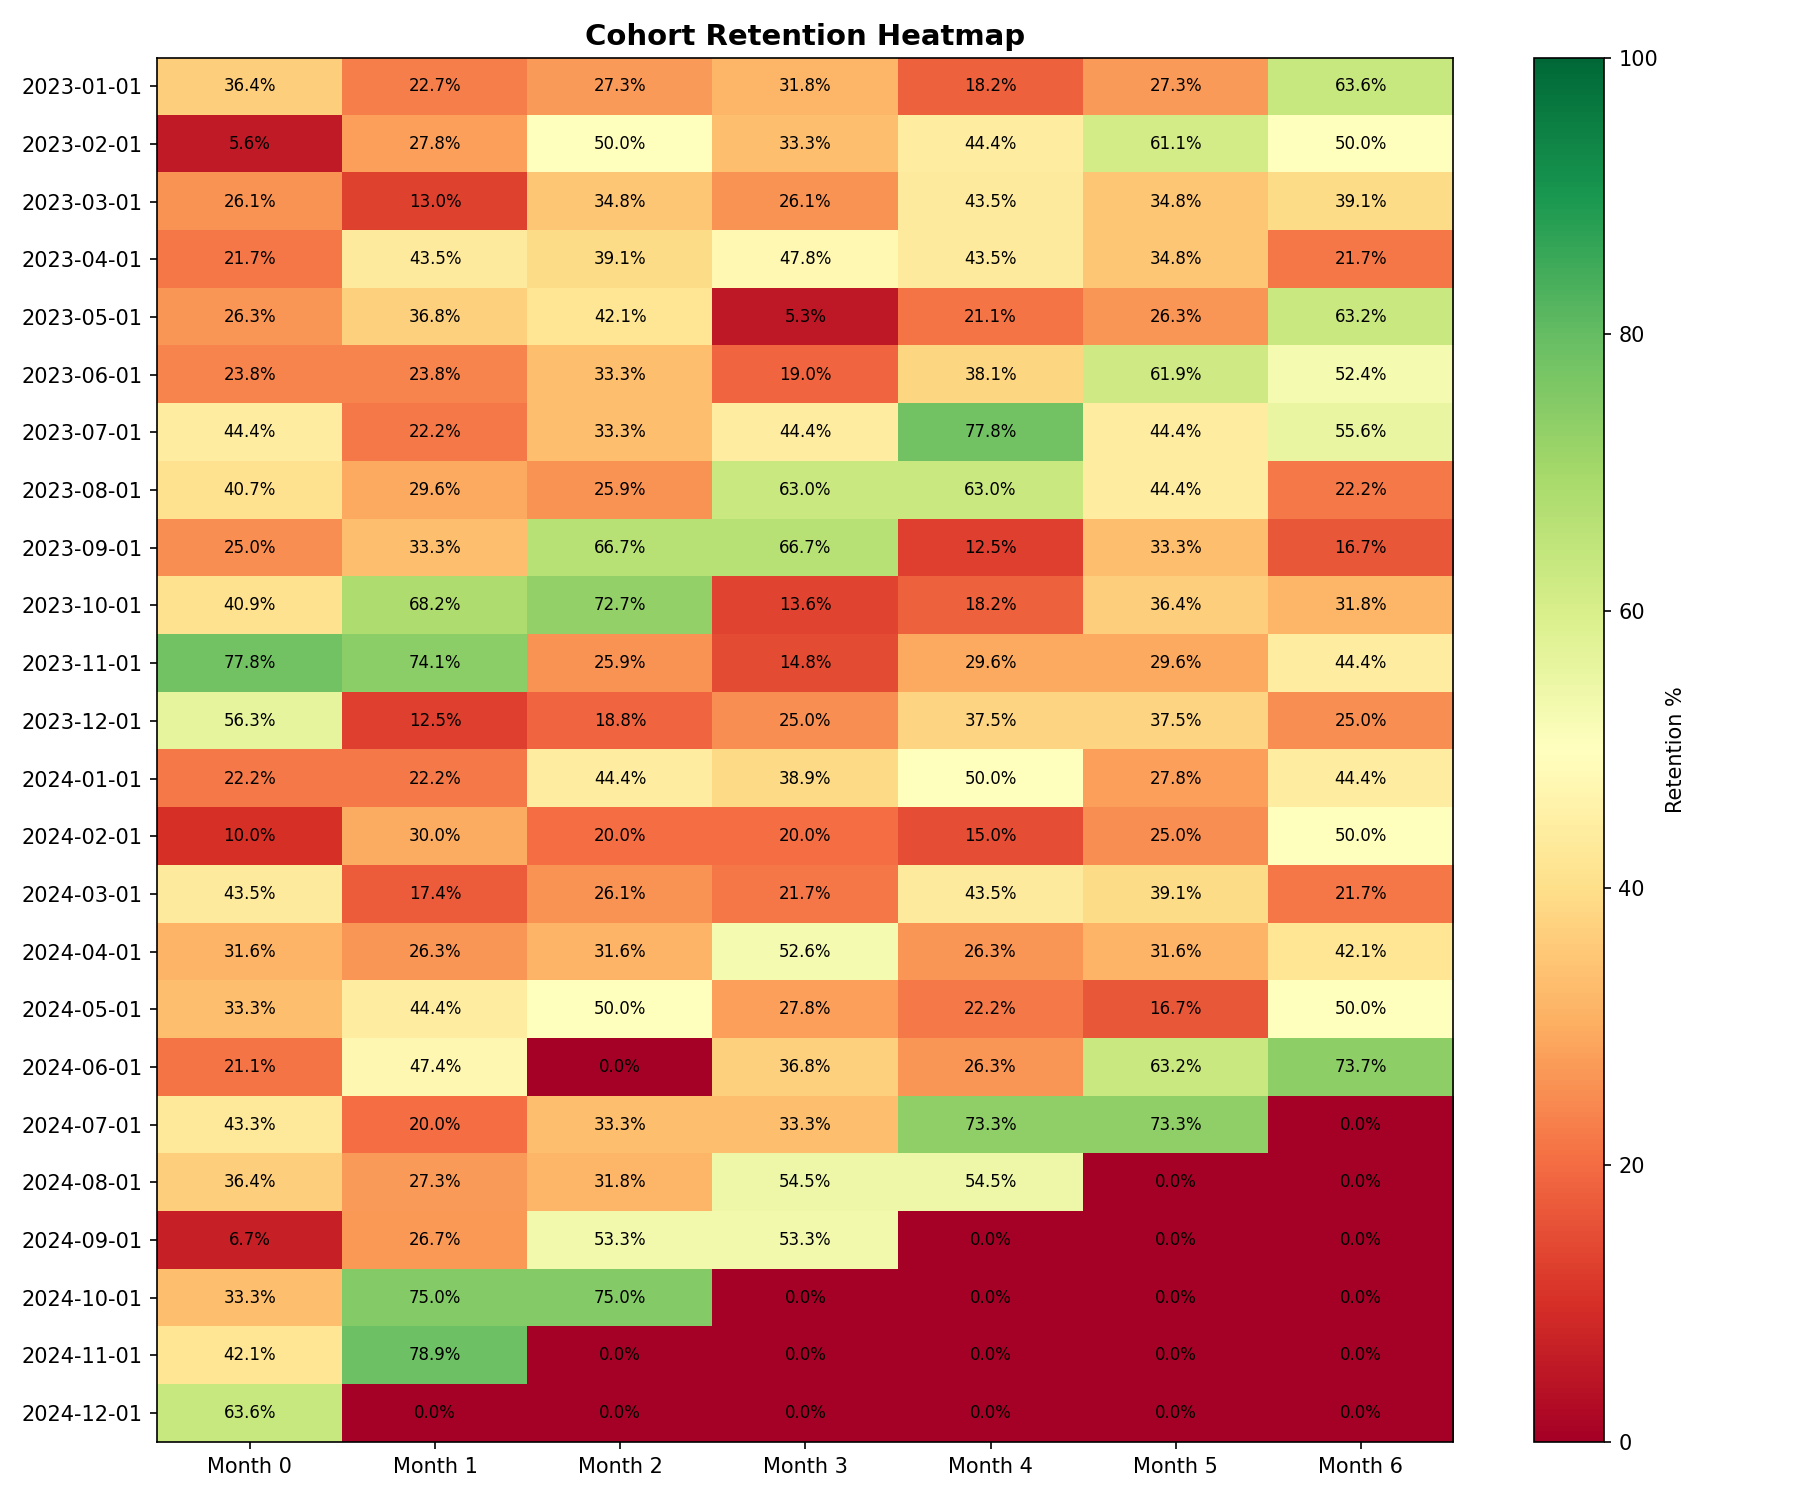

The table this chart was drawn from, first rows:
cohort_month, cohort_size, months_since_signup, active_users, retention_pct, retention_delta_ppt
2023-01-01, 22, 0, 8, 36.4, 
2023-01-01, 22, 1, 5, 22.7, -13.6
2023-01-01, 22, 2, 6, 27.3, 4.5
2023-01-01, 22, 3, 7, 31.8, 4.5
2023-01-01, 22, 4, 4, 18.2, -13.6
2023-01-01, 22, 5, 6, 27.3, 9.1
2023-01-01, 22, 6, 14, 63.6, 36.4
2023-02-01, 18, 0, 1, 5.6, 
2023-02-01, 18, 1, 5, 27.8, 22.2
2023-02-01, 18, 2, 9, 50.0, 22.2
2023-02-01, 18, 3, 6, 33.3, -16.7
2023-02-01, 18, 4, 8, 44.4, 11.1
2023-02-01, 18, 5, 11, 61.1, 16.7
2023-02-01, 18, 6, 9, 50.0, -11.1
2023-03-01, 23, 0, 6, 26.1, 
2023-03-01, 23, 1, 3, 13.0, -13.0
2023-03-01, 23, 2, 8, 34.8, 21.7
2023-03-01, 23, 3, 6, 26.1, -8.7
2023-03-01, 23, 4, 10, 43.5, 17.4
2023-03-01, 23, 5, 8, 34.8, -8.7
2023-03-01, 23, 6, 9, 39.1, 4.3
2023-04-01, 23, 0, 5, 21.7, 
2023-04-01, 23, 1, 10, 43.5, 21.7
2023-04-01, 23, 2, 9, 39.1, -4.3
2023-04-01, 23, 3, 11, 47.8, 8.7
2023-04-01, 23, 4, 10, 43.5, -4.3
2023-04-01, 23, 5, 8, 34.8, -8.7
2023-04-01, 23, 6, 5, 21.7, -13.0
2023-05-01, 19, 0, 5, 26.3, 
2023-05-01, 19, 1, 7, 36.8, 10.5
2023-05-01, 19, 2, 8, 42.1, 5.3
2023-05-01, 19, 3, 1, 5.3, -36.8
2023-05-01, 19, 4, 4, 21.1, 15.8
2023-05-01, 19, 5, 5, 26.3, 5.3
2023-05-01, 19, 6, 12, 63.2, 36.8
2023-06-01, 21, 0, 5, 23.8, 
2023-06-01, 21, 1, 5, 23.8, 0.0
2023-06-01, 21, 2, 7, 33.3, 9.5
2023-06-01, 21, 3, 4, 19.0, -14.3
2023-06-01, 21, 4, 8, 38.1, 19.0
2023-06-01, 21, 5, 13, 61.9, 23.8
2023-06-01, 21, 6, 11, 52.4, -9.5
2023-07-01, 9, 0, 4, 44.4, 
2023-07-01, 9, 1, 2, 22.2, -22.2
2023-07-01, 9, 2, 3, 33.3, 11.1
2023-07-01, 9, 3, 4, 44.4, 11.1
2023-07-01, 9, 4, 7, 77.8, 33.3
2023-07-01, 9, 5, 4, 44.4, -33.3
2023-07-01, 9, 6, 5, 55.6, 11.1
2023-08-01, 27, 0, 11, 40.7, 
2023-08-01, 27, 1, 8, 29.6, -11.1
2023-08-01, 27, 2, 7, 25.9, -3.7
2023-08-01, 27, 3, 17, 63.0, 37.0
2023-08-01, 27, 4, 17, 63.0, 0.0
2023-08-01, 27, 5, 12, 44.4, -18.5
2023-08-01, 27, 6, 6, 22.2, -22.2
2023-09-01, 24, 0, 6, 25.0, 
2023-09-01, 24, 1, 8, 33.3, 8.3
2023-09-01, 24, 2, 16, 66.7, 33.3
2023-09-01, 24, 3, 16, 66.7, 0.0
... 108 more rows
